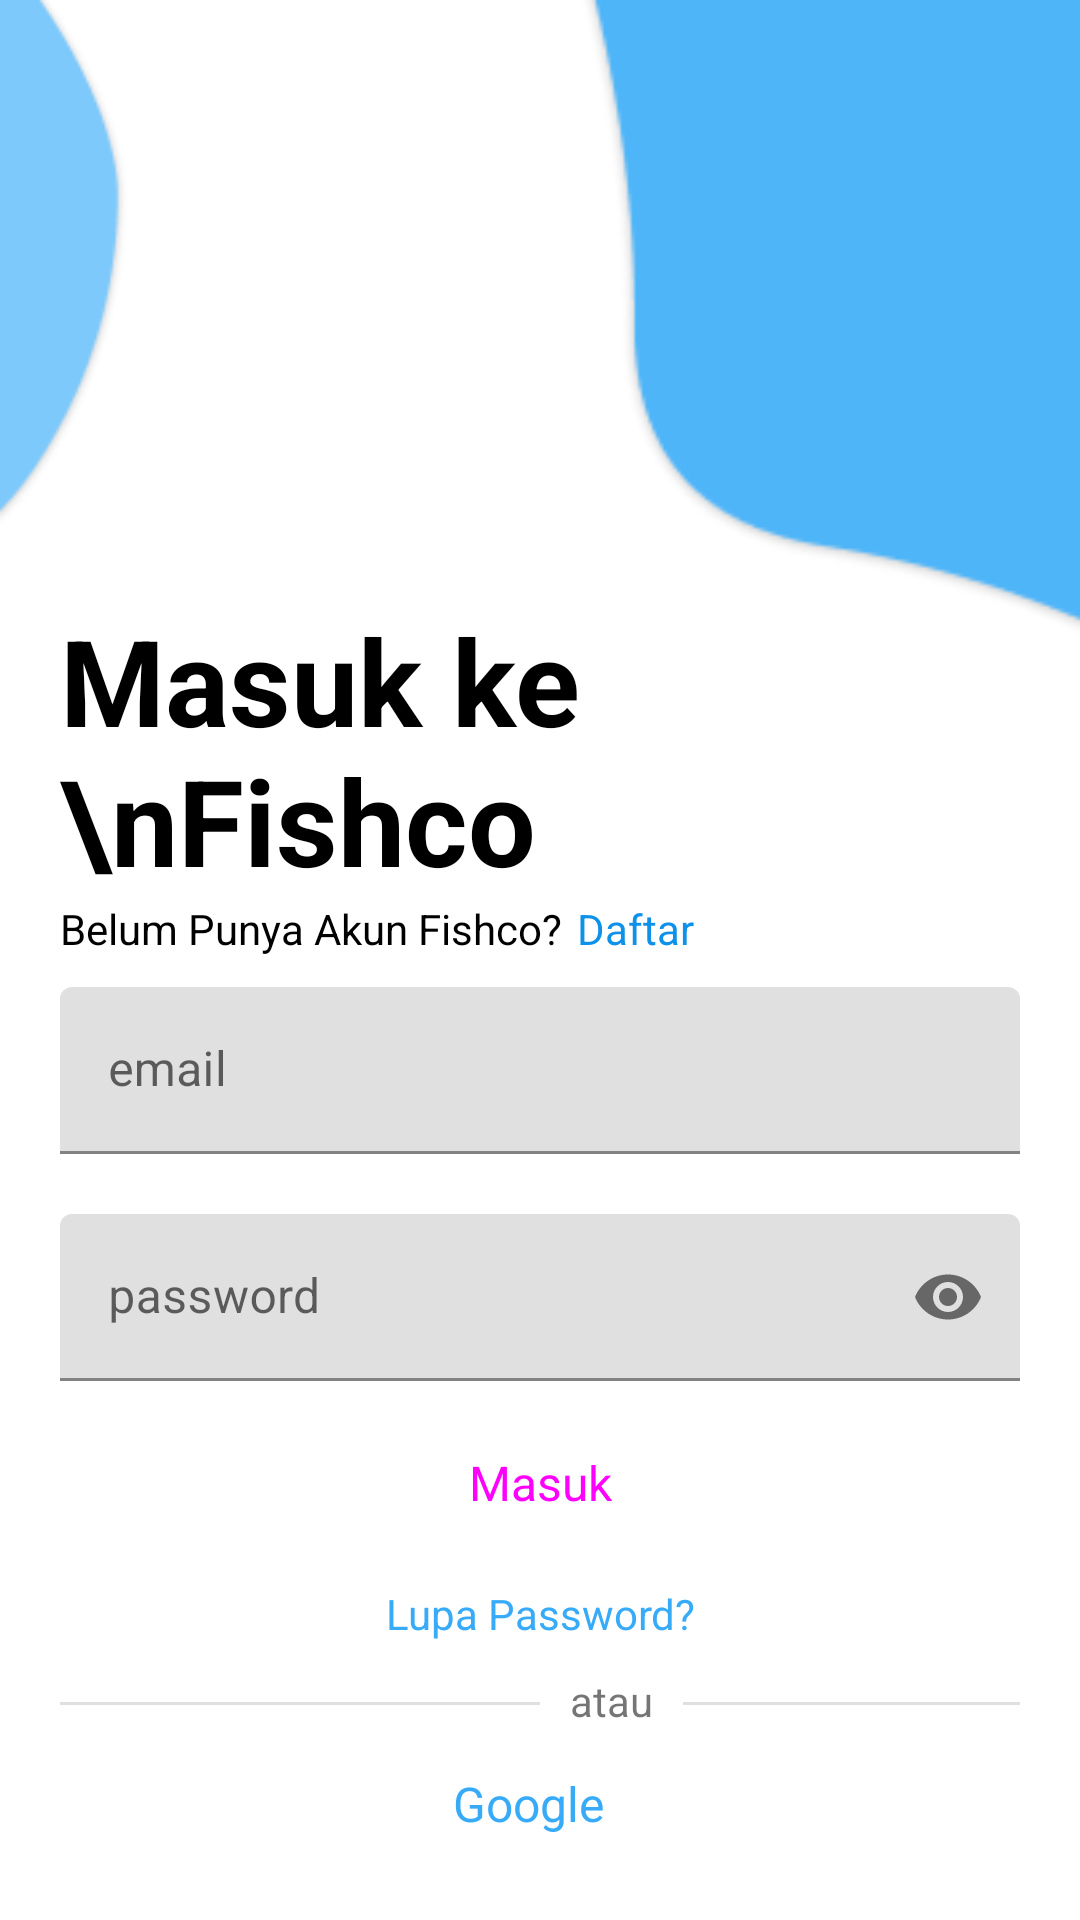

The Android layout XML behind this screen, and the referenced resources:
<!-- AndroidManifest.xml: application theme Theme.Fishco -->
<!-- res/layout/activity_login.xml -->
<?xml version="1.0" encoding="utf-8"?>
<androidx.constraintlayout.widget.ConstraintLayout xmlns:android="http://schemas.android.com/apk/res/android"
    xmlns:app="http://schemas.android.com/apk/res-auto"
    xmlns:tools="http://schemas.android.com/tools"
    android:layout_width="match_parent"
    android:layout_height="match_parent"
    android:background="@color/white"
    android:id="@+id/main"
    tools:context=".activity.auth.LoginActivity">

    
    <ImageView
        android:id="@+id/blob_left"
        android:layout_width="200dp"
        android:layout_height="200dp"
        android:scaleType="fitStart"
        android:src="@drawable/blob1_login"
        app:layout_constraintStart_toStartOf="parent"
        app:layout_constraintTop_toTopOf="parent" />

    

    <ImageView
        android:id="@+id/blob_right"
        android:layout_width="400dp"
        android:layout_height="250dp"
        android:src="@drawable/blob2_login"
        app:layout_constraintEnd_toEndOf="parent"
        app:layout_constraintStart_toEndOf="parent"
        app:layout_constraintTop_toTopOf="parent" />

    <LinearLayout
        android:layout_width="0dp"
        android:layout_height="509dp"
        android:orientation="vertical"
        app:layout_constraintTop_toBottomOf="@+id/blob_left"
        app:layout_constraintStart_toStartOf="parent"
        app:layout_constraintEnd_toEndOf="parent"
        tools:layout_editor_absoluteX="1dp"
        >

        <TextView
            android:id="@+id/textView2"
            android:layout_width="match_parent"
            android:layout_height="wrap_content"
            android:paddingLeft="20dp"
            android:text="Masuk ke \nFishco"
            android:textColor="@color/black"
            android:textSize="40dp"
            android:textStyle="bold" />

        <LinearLayout
            android:layout_width="wrap_content"
            android:layout_height="wrap_content"
            app:layout_constraintStart_toStartOf="parent"
            app:layout_constraintEnd_toEndOf="parent"
            android:orientation="horizontal"
            >

            <TextView
                android:id="@+id/textView3"
                android:layout_width="match_parent"
                android:layout_height="wrap_content"
                android:paddingLeft="20dp"
                android:text="Belum Punya Akun Fishco?"
                android:textColor="@color/black"
                android:textSize="14dp" />

             <TextView
                android:clickable="true"
                android:id="@+id/textDaftar"
                android:layout_width="match_parent"
                android:layout_height="wrap_content"
                android:paddingLeft="5dp"
                android:text="Daftar"
                android:textColor="@color/blue_primary"
                android:textSize="14dp" />
        </LinearLayout>

        <com.google.android.material.textfield.TextInputLayout
            android:layout_width="match_parent"
            android:layout_height="wrap_content"
            android:layout_marginHorizontal="20dp"
            android:layout_marginVertical="10dp"
            android:hint="email">

            <com.google.android.material.textfield.TextInputEditText
                android:id="@+id/input_email"
                android:layout_width="match_parent"
                android:layout_height="wrap_content"
                />

        </com.google.android.material.textfield.TextInputLayout>

        <com.google.android.material.textfield.TextInputLayout
            android:layout_width="match_parent"
            android:layout_height="wrap_content"
            android:layout_marginHorizontal="20dp"
            android:layout_marginVertical="10dp"
            android:hint="password"
            app:endIconMode="password_toggle">>

            <com.google.android.material.textfield.TextInputEditText
                android:id="@+id/input_password"
                android:layout_width="match_parent"
                android:layout_height="wrap_content"
                android:inputType="textPassword"
                />

        </com.google.android.material.textfield.TextInputLayout>



        <Button
            android:id="@+id/login_button"
            style="@style/Widget.Material3.Button"
            android:layout_width="match_parent"
            android:layout_height="wrap_content"
            android:text="Masuk"
            android:backgroundTint="@color/primary"
            android:textSize="16dp"
            android:layout_marginHorizontal="20dp"
            />

        <TextView
            android:layout_width="match_parent"
            android:layout_height="wrap_content"
            android:text="Lupa Password?"
            android:textAlignment="center"
            android:layout_marginVertical="10dp"
            android:textColor="@color/primary"/>

        <LinearLayout
            android:layout_width="match_parent"
            android:layout_height="wrap_content"
            android:layout_marginHorizontal="20dp">
            <com.google.android.material.divider.MaterialDivider
                android:layout_width="160dp"
                android:layout_height="wrap_content"
                android:layout_marginRight="10dp"
                android:layout_marginTop="10dp"/>

            <TextView
                android:layout_width="wrap_content"
                android:layout_height="wrap_content"
                android:text="atau"
                ></TextView>

            <com.google.android.material.divider.MaterialDivider
                android:layout_width="160dp"
                android:layout_height="wrap_content"
                android:layout_marginLeft="10dp"
                android:layout_marginTop="10dp"/>
        </LinearLayout>

        <Button
            style="@style/Widget.Material3.Button.OutlinedButton.Icon"
            app:icon="@drawable/google_icon"
            android:id="@+id/google_button"
            android:layout_width="match_parent"
            android:layout_height="50dp"
            android:text="Google"
            android:textColor="@color/primary"
            android:textSize="16dp"
            app:strokeColor="@color/primary"
            app:iconGravity="textStart"
            app:iconSize="20dp"
            android:layout_marginHorizontal="20dp"
            />



    </LinearLayout>


</androidx.constraintlayout.widget.ConstraintLayout>
<!-- resources referenced by this layout -->
<resources>
  <color name="black">#FF000000</color>
  <color name="blue_primary">#0E91E9</color>
  <color name="primary">#FF38ABF8</color>
  <color name="white">#FFFFFFFF</color>
  <!-- drawable blob1_login: png bitmap (drawable, 3550 bytes) -->
  <!-- drawable blob2_login: png bitmap (drawable, 6719 bytes) -->
  <!-- drawable google_icon: png bitmap (drawable, 473 bytes) -->
  <style name="Theme.Fishco" parent="Theme.MaterialComponents.DayNight.DarkActionBar">
  
  
  
  
  
  
  
  
  
  
  
  
          
          <item name="colorPrimary">@color/blue_primary</item> 
          <item name="colorPrimaryVariant">@color/blue_tua1</item> 
          <item name="colorOnPrimary">@color/white</item> 
  
          
          <item name="colorSecondary">@color/blue_secondary</item> 
          <item name="colorSecondaryVariant">@color/blue_tertiary</item> 
          <item name="colorOnSecondary">@color/black</item> 
  
          
          <item name="android:statusBarColor">?attr/colorPrimaryVariant</item> 
  
          
          <item name="windowActionBar">false</item>
          <item name="windowNoTitle">true</item>
  
          
  
      </style>
  <color name="blue_tua1">#0278C7</color>
  <color name="blue_secondary">#38ABF8</color>
  <color name="blue_tertiary">#7DC9FC</color>
</resources>
